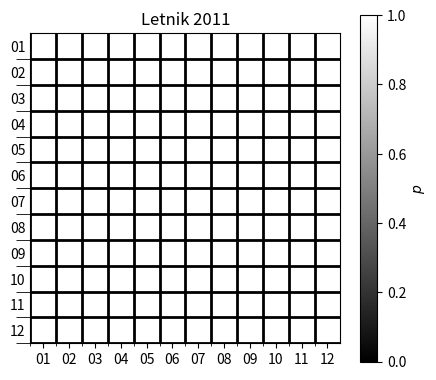

Write Python code to recreate this figure.
import numpy as np
import matplotlib.pyplot as plt
from matplotlib import cm, colors
from tqdm import tqdm
import re


path = "Naloge\\Naloga_7\\dodatna\\podatki\\"
letniki = [10,11,13,14]
naloge = [100 + i for i in range(1,14)]

data = np.empty((len(letniki), len(naloge), 30)); data[:,:,:] = np.nan

def toFloat(s):
    if s[0] == "-":
        sign = -1
        s = s[1:]
    else:
        sign = 1

    day, hour, minute = s.split(":")
    day = int(day); hour = int(hour); minute = int(minute)

    return sign * (24*day + hour + minute/60)
    
for i,letnik in enumerate(letniki):
    for j,naloga in enumerate(naloge):
        k = 0
        try:
            with open(path+"mod_tm{}_{}.dat".format(letnik,naloga)) as f:
                while(True):
                    s = f.readline()
                    #print(s); print(toFloat(s))
                    data[i,j,k] = toFloat(s)
                    k += 1
                
        except:
            print(path+"mod_tm{}_{}.dat".format(letnik,naloga))

"""letnik = 3
ts = np.linspace(-200,100, 10000)
cmap = cm.get_cmap("viridis")
norm = colors.Normalize(1,13)

fig, ax = plt.subplots(1,1)

for i in range(len(naloge)):
    #print(data[letnik,i,:])
    #print([np.sum(data[letnik,i,:]<ts[j]) for j in range(len(ts))])

    ax.plot(ts, [np.sum(data[letnik,i,:]<ts[j]) for j in range(len(ts))], color = cmap(norm(i+1)))

plt.xlabel("Čas [h]")
plt.ylabel("Število oddanih nalog")
plt.colorbar(cm.ScalarMappable(norm,cmap), ax=ax, label = "Zaporedna številka naloge")
plt.title(f"Letnik 20{letniki[letnik]}")
plt.show()"""

from scipy.stats import kstest


statistic_table = np.zeros((len(letniki),len(naloge),len(letniki),len(naloge)))
p_table = np.zeros((len(letniki),len(naloge),len(letniki),len(naloge)))

for i in tqdm(range(len(letniki))):
    for j in tqdm(range(len(naloge)), leave=False):
        for k in tqdm(range(len(letniki)), leave=False):
            for l in tqdm(range(len(naloge)), leave=False):
                """print(data[i,j,:])
                print(np.logical_not(np.isnan(data[i,j,:])))
                print(data[i,j,np.logical_not(np.isnan(data[i,j,:]))])"""

                temp =  kstest(data[i,j,np.logical_not(np.isnan(data[i,j,:]))], data[k,l,np.logical_not(np.isnan(data[k,l,:]))])
                statistic_table[i,j,k,l] = temp[0]
                p_table[i,j,k,l] = temp[1]



cmap = cm.get_cmap("gist_gray")
norm = colors.Normalize(0, 1)

#naloga = 3
for leto in [1]:
    letnik = letniki[leto]
    data = p_table[leto,:,leto,:]

    print(data)

    p = len(naloge)-1

    fig, ax = plt.subplots(1,1)
    fig.set_size_inches(5,4.5)

    import matplotlib
    ax.imshow(data[:-1,:-1], cmap=cmap, norm=norm, extent=[0,p,0,p])

    # draw gridlines
    ax.grid(which='minor', axis='both', linestyle='-', color='k', linewidth=2)


    ax.yaxis.set(ticks=np.arange(0.5, len([f"{naloge[i]-100:02d}" for i in range(0,p,1)])), ticklabels=[f"{naloge[i]-100:02d}" for i in range(0,p,1)][::-1])
    ax.set_yticks(ticks=np.arange(0, len([f"{naloge[i]-100:02d}" for i in range(0,p,1)])), minor=True)
    ax.tick_params(axis='y', which='minor', length=10)
    ax.tick_params(axis='y', which='major', length=0)

    ax.xaxis.set(ticks=np.arange(0.5, len([f"{naloge[i]-100:02d}" for i in range(0,p,1)])), ticklabels=[f"{naloge[i]-100:02d}" for i in range(0,p,1)])
    ax.set_xticks(ticks=np.arange(0, len([f"{naloge[i]-100:02d}" for i in range(0,p,1)])), minor=True)

    fig.colorbar(cm.ScalarMappable(norm,cmap), ax = ax, label = "$p$")
    ax.set_title(f"Letnik 20{letnik:02d}")

    plt.savefig(f"kolgo letnik 20{letnik:02d}.png")

    plt.show()






                
            
                
